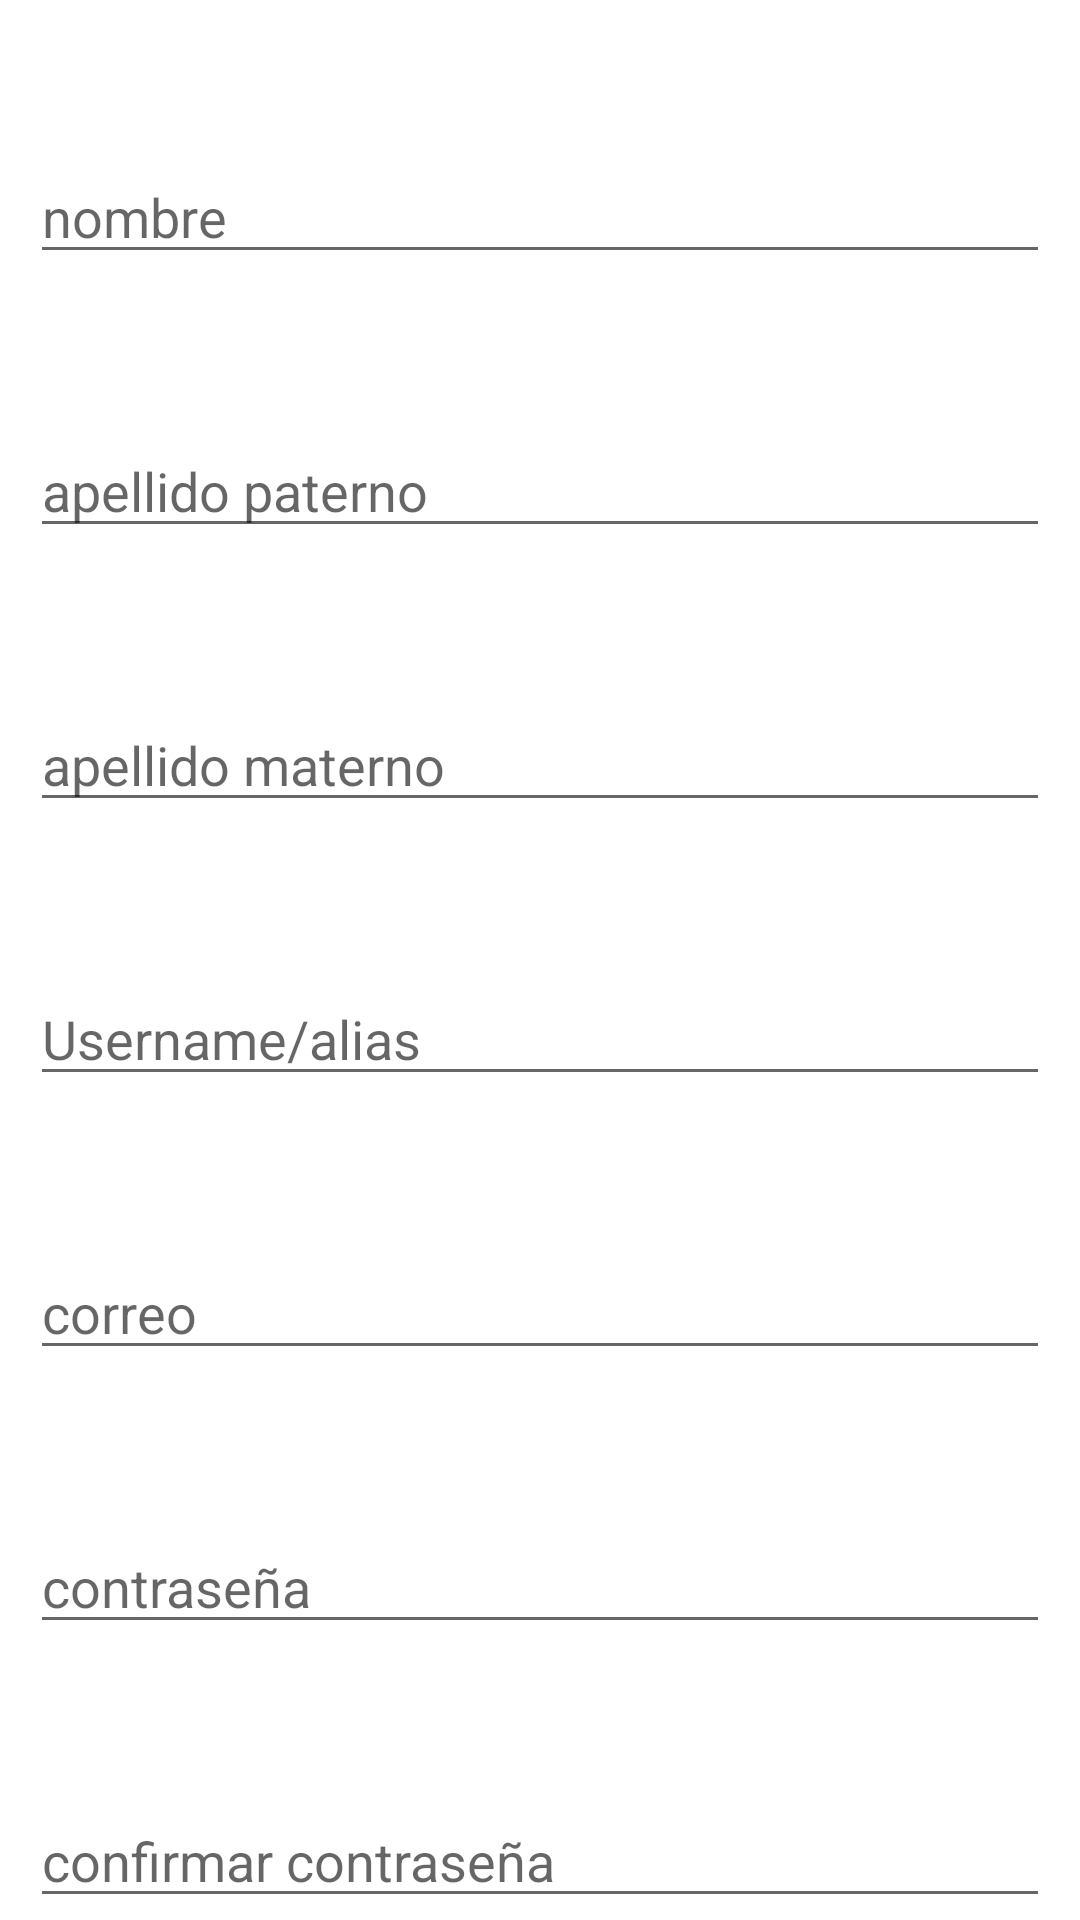

Here is an Android app screen rendered from its layout file. Give the layout XML and the strings, colors and styles it references.
<!-- AndroidManifest.xml: application theme Theme.Ts4_demo -->
<!-- res/layout/fragment_signup.xml -->
<?xml version="1.0" encoding="utf-8"?>
<RelativeLayout xmlns:android="http://schemas.android.com/apk/res/android"
    android:layout_width="match_parent"
    android:layout_height="match_parent"
    android:background="@color/white"
    android:clickable="true">

    <EditText
        android:layout_width="match_parent"
        android:layout_height="wrap_content"
        android:layout_marginStart="10dp"
        android:layout_marginEnd="10dp"
        android:layout_marginTop="50dp"
        android:hint="nombre"
        android:id="@+id/user_name"
        />

    <EditText
        android:layout_below="@+id/user_name"
        android:layout_width="match_parent"
        android:layout_height="wrap_content"
        android:layout_marginStart="10dp"
        android:layout_marginEnd="10dp"
        android:layout_marginTop="50dp"
        android:hint="apellido paterno"
        android:id="@+id/user_last_name"
        />

    <EditText
        android:layout_below="@+id/user_last_name"
        android:layout_width="match_parent"
        android:layout_height="wrap_content"
        android:layout_marginStart="10dp"
        android:layout_marginEnd="10dp"
        android:layout_marginTop="50dp"
        android:hint="apellido materno"
        android:id="@+id/user_surname"
        />

    <EditText
        android:layout_below="@+id/user_surname"
        android:layout_width="match_parent"
        android:layout_height="wrap_content"
        android:layout_marginStart="10dp"
        android:layout_marginEnd="10dp"
        android:layout_marginTop="50dp"
        android:hint="Username/alias"
        android:id="@+id/user_username"
        />

    <EditText
        android:layout_below="@+id/user_username"
        android:layout_width="match_parent"
        android:layout_height="wrap_content"
        android:layout_marginStart="10dp"
        android:layout_marginEnd="10dp"
        android:layout_marginTop="50dp"
        android:hint="correo"
        android:id="@+id/user_email"
        />

    <EditText
        android:layout_below="@+id/user_email"
        android:layout_width="match_parent"
        android:layout_height="wrap_content"
        android:layout_marginStart="10dp"
        android:layout_marginEnd="10dp"
        android:layout_marginTop="50dp"
        android:hint="contraseña"
        android:id="@+id/user_pass"
        />

    <EditText
        android:layout_below="@+id/user_pass"
        android:layout_width="match_parent"
        android:layout_height="wrap_content"
        android:layout_marginStart="10dp"
        android:layout_marginEnd="10dp"
        android:layout_marginTop="50dp"
        android:hint="confirmar contraseña"
        android:id="@+id/user_pass_confirm"
        />

    <Button
        android:layout_width="100dp"
        android:layout_height="wrap_content"
        android:layout_below="@id/user_pass_confirm"
        android:layout_centerHorizontal="true"
        android:layout_marginTop="15dp"
        android:text="Registrar"
        android:id="@+id/btn_signup"
        />
</RelativeLayout>
<!-- resources referenced by this layout -->
<resources>
  <style name="Theme.Ts4_demo" parent="Theme.MaterialComponents.DayNight.DarkActionBar">
          
          <item name="colorPrimary">@color/purple_500</item>
          <item name="colorPrimaryVariant">@color/purple_700</item>
          <item name="colorOnPrimary">@color/white</item>
          
          <item name="colorSecondary">@color/teal_200</item>
          <item name="colorSecondaryVariant">@color/teal_700</item>
          <item name="colorOnSecondary">@color/black</item>
          
          <item name="android:statusBarColor">?attr/colorPrimaryVariant</item>
          
      </style>
  <!-- not gathered from this repository: default colours our renderer supplied (Android Studio template values) -->
  <color name="purple_500">#FF6200EE</color>
  <color name="purple_700">#FF3700B3</color>
  <color name="teal_200">#FF03DAC5</color>
  <color name="teal_700">#FF018786</color>
  <color name="black">#FF000000</color>
  <color name="white">#FFFFFFFF</color>
</resources>
